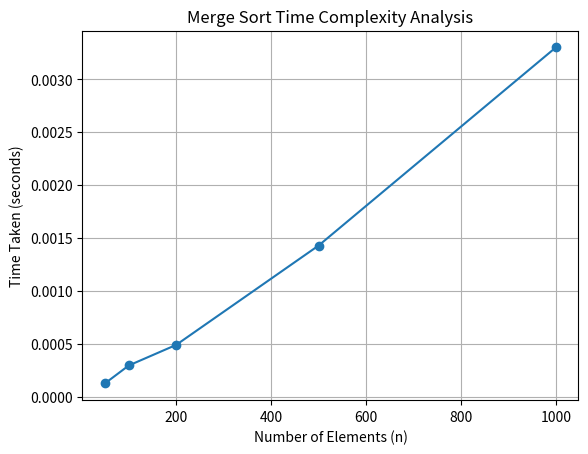

The matplotlib source for this figure:
import time
import random
import matplotlib.pyplot as plt


# -------- MERGE SORT FUNCTIONS --------

def merge(arr, left, mid, right):
    L = arr[left:mid + 1]
    R = arr[mid + 1:right + 1]

    i = j = 0
    k = left

    while i < len(L) and j < len(R):
        if L[i] <= R[j]:
            arr[k] = L[i]
            i += 1
        else:
            arr[k] = R[j]
            j += 1
        k += 1

    while i < len(L):
        arr[k] = L[i]
        i += 1
        k += 1

    while j < len(R):
        arr[k] = R[j]
        j += 1
        k += 1


def merge_sort(arr, left, right):
    if left < right:
        mid = (left + right) // 2
        merge_sort(arr, left, mid)
        merge_sort(arr, mid + 1, right)
        merge(arr, left, mid, right)


# ---------------- PART 1 ----------------
# Single n (Before & After Sorting)

n = 20
elements = random.sample(range(1, 100), n)
original_list = list(elements)

print("Before Sorting:", original_list)

start_time = time.time()
merge_sort(elements, 0, n - 1)
end_time = time.time()

print("After Sorting :", elements)
print(f"Time taken for {n} elements: {end_time - start_time:.6f} seconds")


# ---------------- PART 2 ----------------
# Multiple n (Time vs n Graph)

n_values = [50, 100, 200, 500, 1000]
time_taken = []

for n in n_values:
    arr = random.sample(range(1, 10000), n)
    start = time.time()
    merge_sort(arr, 0, n - 1)
    end = time.time()

    time_taken.append(end - start)
    print(f"n = {n}, Time taken = {end - start:.6f} seconds")


plt.plot(n_values, time_taken, marker='o')
plt.xlabel("Number of Elements (n)")
plt.ylabel("Time Taken (seconds)")
plt.title("Merge Sort Time Complexity Analysis")
plt.grid(True)
plt.show()
